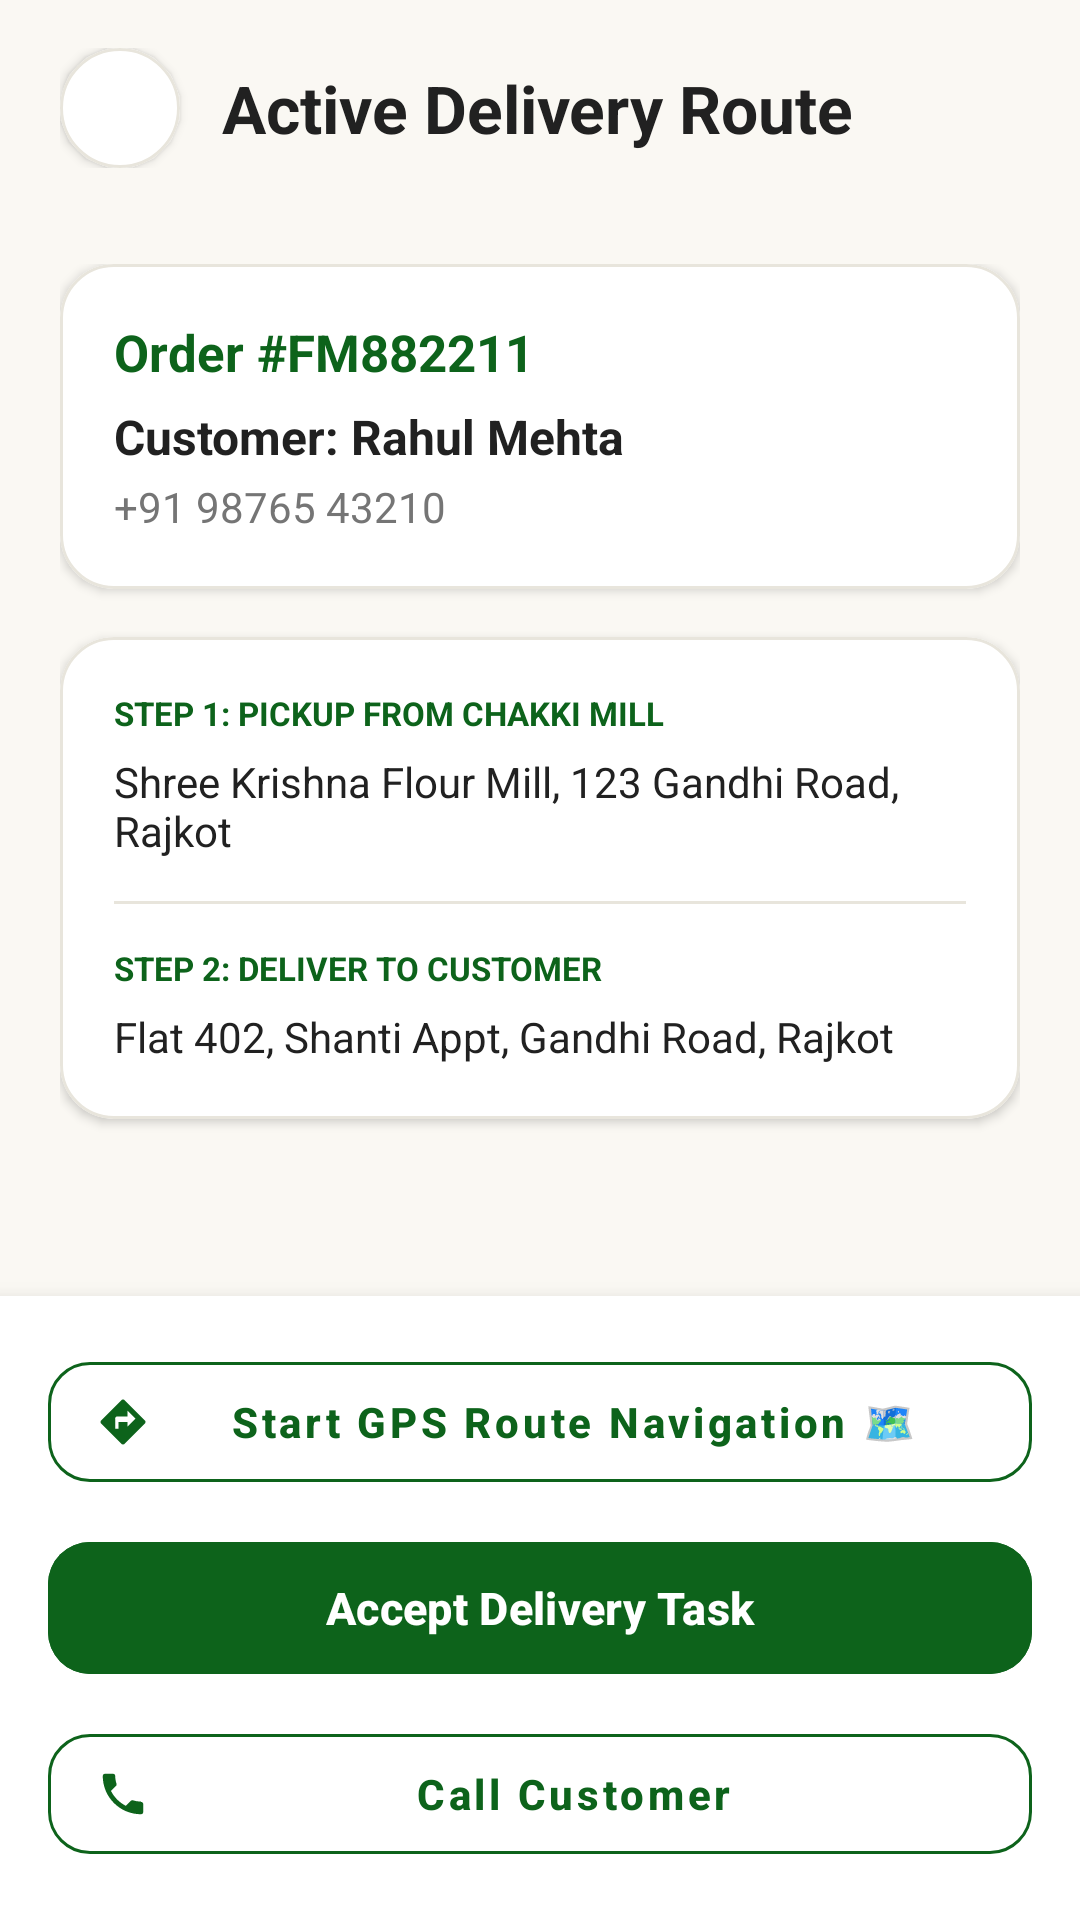

This screen was rendered from an Android layout file. Write that file and the resources it references.
<!-- AndroidManifest.xml: application theme Theme.FlourMate -->
<!-- res/layout/activity_delivery_details.xml -->
<?xml version="1.0" encoding="utf-8"?>
<androidx.constraintlayout.widget.ConstraintLayout xmlns:android="http://schemas.android.com/apk/res/android"
    xmlns:app="http://schemas.android.com/apk/res-auto"
    xmlns:tools="http://schemas.android.com/tools"
    android:id="@+id/main"
    android:layout_width="match_parent"
    android:layout_height="match_parent"
    android:background="@color/bg_cream"
    android:fitsSystemWindows="true"
    tools:context=".DeliveryDetailsActivity">

    
    <LinearLayout
        android:id="@+id/llTopBar"
        android:layout_width="match_parent"
        android:layout_height="wrap_content"
        android:gravity="center_vertical"
        android:orientation="horizontal"
        android:paddingHorizontal="20dp"
        android:paddingTop="16dp"
        android:paddingBottom="12dp"
        app:layout_constraintTop_toTopOf="parent">

        <com.google.android.material.card.MaterialCardView
            android:layout_width="40dp"
            android:layout_height="40dp"
            app:cardBackgroundColor="@color/surface"
            app:cardCornerRadius="20dp"
            app:cardElevation="2dp"
            app:strokeColor="@color/divider"
            app:strokeWidth="1dp">

            <ImageView
                android:id="@+id/btnBack"
                android:layout_width="match_parent"
                android:layout_height="match_parent"
                android:background="?attr/selectableItemBackgroundBorderless"
                android:contentDescription="Back"
                android:padding="10dp"
                android:src="@drawable/ic_back"
                app:tint="@color/primary_green" />
        </com.google.android.material.card.MaterialCardView>

        <TextView
            android:layout_width="0dp"
            android:layout_height="wrap_content"
            android:layout_marginStart="14dp"
            android:layout_weight="1"
            android:text="Active Delivery Route"
            android:textColor="@color/main_text"
            android:textSize="22sp"
            android:textStyle="bold" />
    </LinearLayout>

    <ScrollView
        android:layout_width="match_parent"
        android:layout_height="0dp"
        android:clipToPadding="false"
        android:fillViewport="true"
        android:paddingBottom="16dp"
        app:layout_constraintBottom_toTopOf="@id/llActions"
        app:layout_constraintTop_toBottomOf="@id/llTopBar">

        <LinearLayout
            android:layout_width="match_parent"
            android:layout_height="wrap_content"
            android:orientation="vertical"
            android:padding="20dp">

            
            <com.google.android.material.card.MaterialCardView
                android:layout_width="match_parent"
                android:layout_height="wrap_content"
                app:cardBackgroundColor="@color/surface"
                app:cardCornerRadius="18dp"
                app:cardElevation="2dp"
                app:strokeColor="@color/divider"
                app:strokeWidth="1dp">

                <LinearLayout
                    android:layout_width="match_parent"
                    android:layout_height="wrap_content"
                    android:orientation="vertical"
                    android:padding="18dp">

                    <TextView
                        android:id="@+id/tvOrderHeader"
                        android:layout_width="wrap_content"
                        android:layout_height="wrap_content"
                        android:text="Order #FM882211"
                        android:textColor="@color/primary_green"
                        android:textSize="17sp"
                        android:textStyle="bold" />

                    <TextView
                        android:id="@+id/tvCustomerName"
                        android:layout_width="wrap_content"
                        android:layout_height="wrap_content"
                        android:layout_marginTop="6dp"
                        android:text="Customer: Rahul Mehta"
                        android:textColor="@color/main_text"
                        android:textSize="16sp"
                        android:textStyle="bold" />

                    <TextView
                        android:id="@+id/tvCustomerPhone"
                        android:layout_width="wrap_content"
                        android:layout_height="wrap_content"
                        android:layout_marginTop="3dp"
                        android:text="+91 98765 43210"
                        android:textColor="@color/text_secondary"
                        android:textSize="14sp" />
                </LinearLayout>
            </com.google.android.material.card.MaterialCardView>

            
            <com.google.android.material.card.MaterialCardView
                android:layout_width="match_parent"
                android:layout_height="wrap_content"
                android:layout_marginTop="16dp"
                app:cardBackgroundColor="@color/surface"
                app:cardCornerRadius="18dp"
                app:cardElevation="2dp"
                app:strokeColor="@color/divider"
                app:strokeWidth="1dp">

                <LinearLayout
                    android:layout_width="match_parent"
                    android:layout_height="wrap_content"
                    android:orientation="vertical"
                    android:padding="18dp">

                    
                    <TextView
                        android:layout_width="wrap_content"
                        android:layout_height="wrap_content"
                        android:text="STEP 1: PICKUP FROM CHAKKI MILL"
                        android:textColor="@color/primary_green"
                        android:textSize="11sp"
                        android:textStyle="bold" />

                    <TextView
                        android:id="@+id/tvPickupAddress"
                        android:layout_width="match_parent"
                        android:layout_height="wrap_content"
                        android:layout_marginTop="6dp"
                        android:text="Shree Krishna Flour Mill, 123 Gandhi Road, Rajkot"
                        android:textColor="@color/main_text"
                        android:textSize="14sp" />

                    <View
                        android:layout_width="match_parent"
                        android:layout_height="1dp"
                        android:layout_marginVertical="14dp"
                        android:background="@color/divider" />

                    
                    <TextView
                        android:layout_width="wrap_content"
                        android:layout_height="wrap_content"
                        android:text="STEP 2: DELIVER TO CUSTOMER"
                        android:textColor="@color/primary_green"
                        android:textSize="11sp"
                        android:textStyle="bold" />

                    <TextView
                        android:id="@+id/tvDeliveryAddress"
                        android:layout_width="match_parent"
                        android:layout_height="wrap_content"
                        android:layout_marginTop="6dp"
                        android:text="Flat 402, Shanti Appt, Gandhi Road, Rajkot"
                        android:textColor="@color/main_text"
                        android:textSize="14sp" />
                </LinearLayout>
            </com.google.android.material.card.MaterialCardView>

        </LinearLayout>
    </ScrollView>

    
    <LinearLayout
        android:id="@+id/llActions"
        android:layout_width="match_parent"
        android:layout_height="wrap_content"
        android:background="@color/surface"
        android:elevation="8dp"
        android:orientation="vertical"
        android:padding="16dp"
        app:layout_constraintBottom_toBottomOf="parent">

        <com.google.android.material.button.MaterialButton
            android:id="@+id/btnNavigateMap"
            style="@style/Widget.MaterialComponents.Button.OutlinedButton"
            android:layout_width="match_parent"
            android:layout_height="52dp"
            android:text="Start GPS Route Navigation 🗺️"
            android:textAllCaps="false"
            android:textColor="@color/primary_green"
            android:textSize="14sp"
            android:textStyle="bold"
            app:cornerRadius="14dp"
            app:icon="@drawable/ic_directions"
            app:iconTint="@color/primary_green"
            app:strokeColor="@color/primary_green" />

        <com.google.android.material.button.MaterialButton
            android:id="@+id/btnAccept"
            android:layout_width="match_parent"
            android:layout_height="52dp"
            android:layout_marginTop="10dp"
            android:backgroundTint="@color/primary_green"
            android:text="Accept Delivery Task"
            android:textAllCaps="false"
            android:textColor="@color/white"
            android:textSize="15sp"
            android:textStyle="bold"
            app:cornerRadius="14dp" />

        <com.google.android.material.button.MaterialButton
            android:id="@+id/btnConfirmDelivery"
            android:layout_width="match_parent"
            android:layout_height="52dp"
            android:layout_marginTop="10dp"
            android:backgroundTint="@color/primary_green"
            android:text="Mark Order as Delivered 🎉"
            android:textAllCaps="false"
            android:textColor="@color/white"
            android:textSize="15sp"
            android:textStyle="bold"
            android:visibility="gone"
            app:cornerRadius="14dp" />

        <com.google.android.material.button.MaterialButton
            android:id="@+id/btnCall"
            style="@style/Widget.MaterialComponents.Button.OutlinedButton"
            android:layout_width="match_parent"
            android:layout_height="52dp"
            android:layout_marginTop="10dp"
            android:text="Call Customer"
            android:textAllCaps="false"
            android:textColor="@color/primary_green"
            android:textSize="14sp"
            android:textStyle="bold"
            app:cornerRadius="14dp"
            app:icon="@drawable/ic_call"
            app:iconTint="@color/primary_green"
            app:strokeColor="@color/primary_green" />
    </LinearLayout>

</androidx.constraintlayout.widget.ConstraintLayout>
<!-- resources referenced by this layout -->
<resources>
  <color name="bg_cream">#FAF8F3</color>
  <color name="divider">#E8E5DC</color>
  <color name="main_text">#212121</color>
  <color name="primary_green">#0D631B</color>
  <color name="surface">#FFFFFF</color>
  <color name="text_secondary">#757575</color>
  <color name="white">#FFFFFF</color>
  <!-- drawable ic_call (drawable) -->
  <vector xmlns:android="http://schemas.android.com/apk/res/android"
      android:width="24dp"
      android:height="24dp"
      android:viewportWidth="24"
      android:viewportHeight="24">
    <path
        android:fillColor="#FFFFFFFF"
        android:pathData="M20.01,15.38c-1.23,0 -2.42,-0.2 -3.53,-0.57c-0.35,-0.11 -0.74,-0.03 -1.02,0.24l-2.2,2.2c-2.83,-1.44 -5.15,-3.75 -6.59,-6.59l2.2,-2.21c0.28,-0.26 0.36,-0.65 0.25,-1C8.75,6.41 8.55,5.22 8.55,4c0,-0.55 -0.45,-1 -1,-1H4c-0.55,0 -1,0.45 -1,1c0,9.39 7.61,17 17,17c0.55,0 1,-0.45 1,-1v-3.5c0,-0.55 -0.45,-1 -1,-1z"/>
  </vector>
  <!-- drawable ic_directions (drawable) -->
  <vector xmlns:android="http://schemas.android.com/apk/res/android"
      android:width="24dp"
      android:height="24dp"
      android:viewportWidth="24"
      android:viewportHeight="24">
    <path
        android:fillColor="#FFFFFFFF"
        android:pathData="M21.71,11.29l-9,-9c-0.39,-0.39 -1.02,-0.39 -1.41,0l-9,9c-0.39,0.39 -0.39,1.02 0,1.41l9,9c0.39,0.39 1.02,0.39 1.41,0l9,-9c0.39,-0.38 0.39,-1.01 0,-1.41zM14,14.5V12h-4v3H8.5v-4.5c0,-0.55 0.45,-1 1,-1h4.5V7l3.5,3.5l-3.5,3.5z"/>
  </vector>
  <style name="Theme.FlourMate" parent="Base.Theme.FlourMate" />
  <style name="Base.Theme.FlourMate" parent="Theme.Material3.DayNight.NoActionBar">
          <item name="colorPrimary">@color/primary_green</item>
          <item name="colorSecondary">@color/secondary_green</item>
          <item name="android:colorBackground">@color/background</item>
          <item name="android:statusBarColor">@color/background</item>
          <item name="android:windowLightStatusBar">true</item>
      </style>
  <color name="secondary_green">#2E7D32</color>
  <color name="background">#FAF8F3</color>
</resources>
